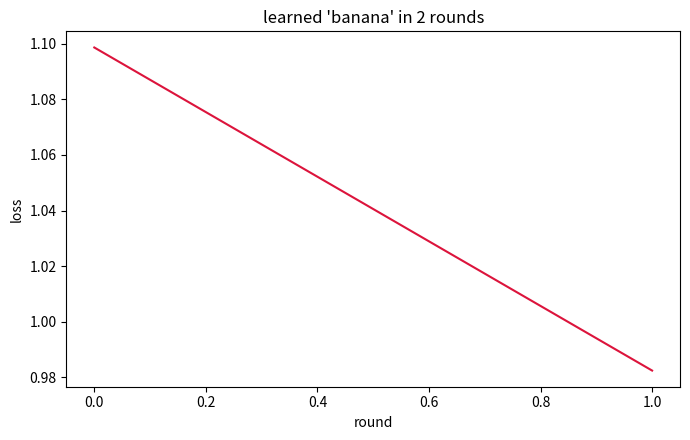

The matplotlib source for this figure:
import numpy as np
import matplotlib.pyplot as plt

text = "banana"           #the basic example the model must learn to predict
learning_rate = 0.5       #how hard each round nudges the weights
max_rounds = 10000        #safety cap so the loop can't run forever

chars = sorted(set(text))
char_id = {c: i for i, c in enumerate(chars)}
ids = np.array([char_id[c] for c in text])
vocab = len(chars)

current = ids[:-1]   #each character in the text...
following = ids[1:]  #...paired with the character that actually comes next

weights = np.zeros((vocab, vocab))  #weights[c] are the model's scores for what follows c
losses = []
rounds = 0

while True:
    logits = weights[current]                          #score every possible next character
    logits = logits - logits.max(axis=1, keepdims=True)
    probs = np.exp(logits)
    probs = probs / probs.sum(axis=1, keepdims=True)   #softmax turns scores into probabilities

    loss = -np.log(probs[np.arange(len(following)), following] + 1e-12).mean()  #how surprised it is
    losses.append(loss)

    grad = probs.copy()
    grad[np.arange(len(following)), following] -= 1     #cross-entropy gradient, as in training.py
    grad /= len(following)
    np.add.at(weights, current, -learning_rate * grad)  #backpropagate the error into the weights

    rounds += 1
    guesses = probs.argmax(axis=1)                      #the model's best guess for each next character
    if (guesses == following).all():                   #stop once every guess is correct
        break
    if rounds >= max_rounds:                            #or give up if it never gets there
        break

solved = bool((guesses == following).all())

#let the trained model write the text out, one character at a time
c = char_id[text[0]]
generated = [chars[c]]
for _ in range(len(text) - 1):
    c = int(weights[c].argmax())  #the next character feeds back in to pick the one after it
    generated.append(chars[c])

print("got it right" if solved else "gave up", "after", rounds, "rounds")
print("generated:", "".join(generated))

# %%
plt.figure(figsize=(7, 4.5))
plt.plot(losses, color="crimson")
plt.xlabel("round")
plt.ylabel("loss")
plt.title(f"learned '{text}' in {rounds} rounds")
plt.tight_layout()
plt.show()
